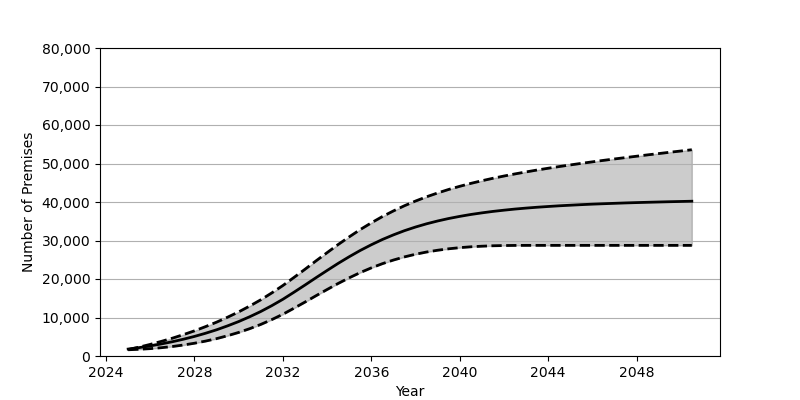

The data file committed next to this chart (first rows):
Date, Low, Base, High
2025-01, 1619, 1801, 1665
2025-07, 1746, 2180, 2308
2026-01, 1914, 2626, 3017
2026-07, 2154, 3130, 3791
2027-01, 2464, 3707, 4628
2027-07, 2849, 4352, 5544
2028-01, 3317, 5084, 6535
2028-07, 3868, 5902, 7625
2029-01, 4514, 6810, 8796
2029-07, 5268, 7829, 10076
2030-01, 6125, 8951, 11464
2030-07, 7097, 10191, 12969
2031-01, 8205, 11562, 14605
2031-07, 9451, 13072, 16383
2032-01, 10845, 14734, 18307
2032-07, 12403, 16555, 20393
2033-01, 14015, 18440, 22539
2033-07, 15655, 20338, 24709
2034-01, 17277, 22223, 26855
2034-07, 18835, 24047, 28946
2035-01, 20310, 25789, 30949
2035-07, 21665, 27405, 32835
2036-01, 22892, 28897, 34588
2036-07, 23977, 30256, 36211
2037-01, 24929, 31468, 37691
2037-07, 25742, 32548, 39032
2038-01, 26434, 33503, 40251
2038-07, 27006, 34334, 41352
2039-01, 27471, 35070, 42350
2039-07, 27844, 35707, 43256
2040-01, 28140, 36265, 44078
2040-07, 28364, 36756, 44832
2041-01, 28520, 37178, 45524
2041-07, 28631, 37553, 46158
2042-01, 28691, 37875, 46748
2042-07, 28722, 38166, 47295
2043-01, 28733, 38417, 47814
2043-07, 28735, 38638, 48303
2044-01, 28735, 38832, 48769
2044-07, 28735, 39013, 49206
2045-01, 28735, 39165, 49629
2045-07, 28735, 39311, 50037
2046-01, 28735, 39442, 50431
2046-07, 28735, 39553, 50813
2047-01, 28735, 39657, 51182
2047-07, 28735, 39759, 51537
2048-01, 28735, 39847, 51892
2048-07, 28735, 39925, 52243
2049-01, 28735, 40001, 52581
2049-07, 28735, 40074, 52919
2050-01, 28735, 40137, 53247
2050-07, 28735, 40201, 53573
